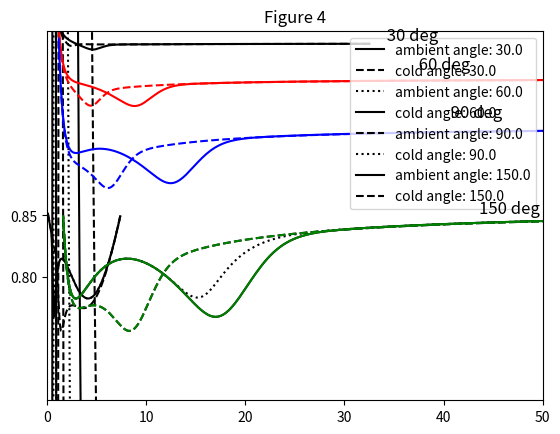

The script that saved this image:
#!/usr/bin/env python
from __future__ import (absolute_import, division, print_function)
import collections
import numpy as np
import matplotlib.pyplot as plt
from scipy.constants import m_n, physical_constants, Planck, Boltzmann, angstrom, Avogadro

angle_conv = np.pi / 180.


#-------------------------------------------------------------------------------------#
# Moderator function
def delta(lam, lam_1, lam_2):
    return 1. / (1. + np.exp((lam - lam_1) / lam_2))

# Howells function


def phi_m(lam, phi_max, phi_epi, lam_t, a, lam_1, lam_2):
    return phi_max * (lam_t**4. / lam**5.) * np.exp(-(lam_t / lam)**2.)


def phi_e(lam, phi_max, phi_epi, lam_t, a, lam_1, lam_2):
    return phi_epi * delta(lam, lam_1, lam_2) / (lam**(1 + 2 * a))


def calc_HowellsFunction(lam, *args):
    return phi_m(lam, *args) + phi_e(lam, *args)


# Howells function 1st derivative
def phi_m_1st_der(lam, phi_max, phi_epi, lam_t, a, lam_1, lam_2):
    args = [phi_max, phi_epi, lam_t, a, lam_1, lam_2]
    return (2 * (lam_t / lam)**2. - 5.) * (phi_m(lam, *args) / lam)


def phi_m_2nd_der(lam, phi_max, phi_epi, lam_t, a, lam_1, lam_2):
    args = [phi_max, phi_epi, lam_t, a, lam_1, lam_2]
    term1 = 30. - 26. * (lam_t / lam)**2. + 4. * ((lam_t / lam)**4.)
    term2 = (phi_m(lam, *args) / (lam**2.))
    return term1 * term2


def phi_e_1st_der(lam, phi_max, phi_epi, lam_t, a, lam_1, lam_2):
    return -(1 + 2 * a) / lam * phi_e(lam, phi_max,
                                      phi_epi, lam_t, a, lam_1, lam_2)


def phi_e_2nd_der(lam, phi_max, phi_epi, lam_t, a, lam_1, lam_2):
    numerator = ((1 + 2 * a) * (2 + 2 * a)) * phi_e(lam,
                                                    phi_max, phi_epi, lam_t, a, lam_1, lam_2)
    denominator = (lam * lam)
    return numerator / denominator


def calc_HowellsFunction1stDer(lam, *args):
    return phi_m_1st_der(lam, *args) + phi_e_1st_der(lam, *args)

#-------------------------------------------------------------------------------------#
# Placzek self function (NOTE: needs some of the moderator functions above)


def placzek_self(
        lam,
        phi_max,
        phi_epi,
        lam_t,
        a,
        lam_1,
        lam_2,
        angle=150,
        M=14,
        T=77,
        R=0.1,
        plot_type='full'):
    neutron_mass = m_n / \
        physical_constants['atomic mass unit-kilogram relationship'][0]

    def F1(lam, lamd=1.44):
        numerator = (-lam / lamd) * np.exp(-lam / lamd)
        denominator = 1. - np.exp(-lam / lamd)
        return numerator / denominator

    def F2(lam, lamd=1.44):
        return ((lam / lamd) - 2.) * F1(lam, lamd)

    def f1(lam, *args):
        return lam * (phi_m_1st_der(lam, *args) + phi_e_1st_der(lam,
                                                                *args)) / (phi_m(lam, *args) + phi_e(lam, *args))

    def f2(lam, *args):
        return lam**2. * (phi_m_2nd_der(lam,
                                        *args) + phi_e_2nd_der(lam,
                                                               *args)) / (phi_m(lam,
                                                                                *args) + phi_e(lam,
                                                                                               *args))

    def D(R, lam, *args):
        term1 = (1. + R)**-2.
        term2 = F2(lam)
        term3 = (9. * R + 3.) * F1(lam)
        term4 = R * R * f2(lam, *args)
        term5 = R * (9. * R + 1.) * f1(lam, *args)
        term6 = 2. * R * F1(lam) * f1(lam, *args)
        term7 = (1. + 5. * R + 16. * R * R)
        total = 0.5 * term1 * (term2 + term3 + term4 + term5 + term6 + term7)
        return total

    def E(lam):
        return (Planck**2. / (2. * m_n)) * (1. / (angstrom * lam)**2.)

    args = [phi_max, phi_epi, lam_t, a, lam_1, lam_2]

    sin_theta = np.sin(angle * angle_conv)
    sin_theta_by_2 = np.sin(angle * angle_conv / 2.)
    cos_theta = np.cos(angle * angle_conv)

    term1 = 2 * (neutron_mass / M) * (1. + R)**-1.
    term2 = (F1(lam) + R * f1(lam, *args) + (2. + 3. * R)) * \
        sin_theta_by_2 * sin_theta_by_2
    term3 = 0.5 * (neutron_mass / (M)) * (Boltzmann * T) / E(lam)
    term4 = (cos_theta + (4. * D(R, lam, *args)
                          * sin_theta_by_2 * sin_theta_by_2))

    if plot_type == '1-t2':
        total = 1. - term2
    if plot_type == '1-t1*t2':
        total = 1. - term1 * term2
    if plot_type == '1+t4':
        total = 1. + term3 * term4
    if plot_type == '1+t3*t4':
        total = 1. + term3 * term4
    if plot_type == '1-t1*t2+t3*t4' or plot_type == 'full':
        total = 1. - term1 * term2 + term3 * term4

    return total

#-------------------------------------------------------------------------------------#
# Plots of Howells in 1984


def plot_moderators(x, incident_spectrums, lines=['k-', 'k--', 'k:']):
    for i, key in enumerate(incident_spectrums):
        y = calc_HowellsFunction(x, *incident_spectrums[key])
        plt.plot(x, y, lines[i])
    plt.legend(incident_spectrums, loc='best')
    axes = plt.gca()
    axes.set_ylim([0., 35.])
    axes.set_xlim([0., 3.])
    plt.title('Figure 1: neutron spectrum')
    plt.show()
    return


def plot_moderators_ratio_f_prime_over_f(
    x, incident_spectrums, lines=[
        'k-', 'k--', 'k:']):
    for i, key in enumerate(incident_spectrums):
        f = calc_HowellsFunction(x, *incident_spectrums[key])
        fprime = calc_HowellsFunction1stDer(x, *incident_spectrums[key])
        plt.plot(x, fprime / f, lines[i])
    plt.legend(incident_spectrums, loc='best')
    #axes = plt.gca()
    # axes.set_ylim([0.,35.])
    # axes.set_xlim([0.,3.])
    plt.title("Figure f'/f")
    plt.show()
    return


def plot_placzek_wavelength(
    x,
    incident_spectrums,
    angle=150.,
    M=14,
    T=77,
    R=0.1,
    lines=[
        'k-',
        'k--',
        'k:']):
    for i, key in enumerate(incident_spectrums):
        args = incident_spectrums[key] + [angle, M, T, R]
        y = placzek_self(x, *args)
        plt.plot(x, y, lines[i])
    plt.legend(incident_spectrums, loc='best')
    axes = plt.gca()
    axes.set_ylim([0.75, 0.88])
    axes.set_xlim([0., 3.])
    locs, labs = plt.yticks()
    plt.yticks([0.85, 0.80])

    plt.title('Figure 2: Placzek in wavelength')
    plt.show()
    return


def ConvertLambdaToQ(lam, angle):
    sin_theta_by_2 = np.sin(angle * angle_conv / 2.)
    q = (4. * np.pi / lam) * sin_theta_by_2
    return q


def plot_placzek_momentum_transfer(
    x,
    incident_spectrums,
    angle=150.,
    M=14,
    T=77,
    R=0.1,
    color='k',
    plot_type='full',
    lines=[
        '-',
        '--',
        ':']):
    for i, moderator in enumerate(incident_spectrums):
        args = incident_spectrums[moderator] + [angle, M, T, R]
        y = placzek_self(x, *args, plot_type=plot_type)
        q = ConvertLambdaToQ(x, angle)
        plt.plot(q, y, color + lines[i])
    return

#-------------------------------------------------------------------------------------#
# Main code


if '__main__' == __name__:
    '''
    Reproducing the results of the paper:

[redacted]
    "On the choice of moderator for a liquids diffractometer on a pulsed neutron source."
    Nuclear Instruments and Methods in Physics Research, 223, 1984, pp 141-146
    '''

    # Table 1: Moderator parameters
    # NOTE: have scaled phi_max and phi_epi to get the correct scale (here,
    # have multiplied by 1e-2) in Fig. 1

    incident_spectrums = collections.OrderedDict()
    # moderator_type              phi_max  phi_epi  lam_t  a      lam_1
    # lam_2
    incident_spectrums['ambient'] = [
        63.24, 7.86, 1.58, 0.099, 0.67143, 0.06075]
    incident_spectrums['cold'] = [38.38, 10.29, 2.97, 0.089, 1.32870, 0.14735]
    incident_spectrums['ambient_poisoned'] = [
        12.00, 7.86, 1.58, 0.099, 0.67143, 0.06075]

    # Create wavelength vector for lamda min to lambda max
    lam_lo = 0.1
    lam_hi = 7.4
    x = np.linspace(lam_lo, lam_hi, 1000)

    # Figure 1
    plot_moderators(x, incident_spectrums)
    plot_moderators_ratio_f_prime_over_f(x, incident_spectrums)

    # Figure 2
    plot_placzek_wavelength(x, incident_spectrums)

    # Figure 3
    plot_placzek_momentum_transfer(x, incident_spectrums, angle=150.)
    axes = plt.gca()
    axes.set_xlim([0.0, 60.])
    axes.set_ylim([0.75, .88])
    locs, labs = plt.yticks()
    plt.yticks([0.85, 0.80])
    plt.legend(incident_spectrums)
    plt.title('Figure 3\nNOTE: Cannot produce low-Q behavior of cold moderator \n \
               without comprising ambient moderators')
    plt.show()

    # Drop the ambient poisoned moderator not used in Figure 4
    incident_spectrums.pop('ambient_poisoned', None)

    colors = ['k', 'r', 'b', 'g']
    # for plot_type in ['1-t2', '1-t1*t2', '1+t4', '1+t3*t4', '1-t1*t2+t3*t4']:
    for plot_type in ['1-t1*t2+t3*t4']:
        for i, angle in enumerate([30., 60., 90., 150.]):
            plot_placzek_momentum_transfer(
                x,
                incident_spectrums,
                plot_type=plot_type,
                angle=angle,
                color=colors[i])

        labels = list()
        for angle in [30., 60., 90., 150.]:
            labels = labels + [m + ' angle: ' +
                               str(angle) for m in incident_spectrums]
        plt.legend(labels, loc='best')
        plt.figtext(0.65, 0.86, ' 30 deg', size='large')
        plt.figtext(0.70, 0.80, ' 60 deg', size='large')
        plt.figtext(0.75, 0.70, ' 90 deg', size='large')
        plt.figtext(0.80, 0.50, '150 deg', size='large')
        axes = plt.gca()
        axes.set_xlim([0.0, 50.])
        axes.set_ylim([0.7, 1.0])

        plt.title('Figure 4')

        plt.show()
